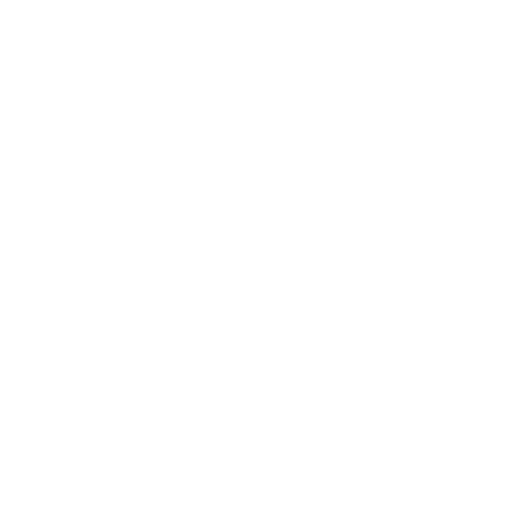
t = 0.00 s
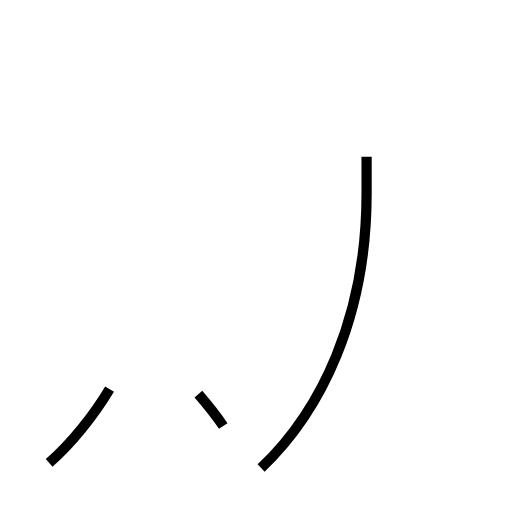
t = 1.39 s
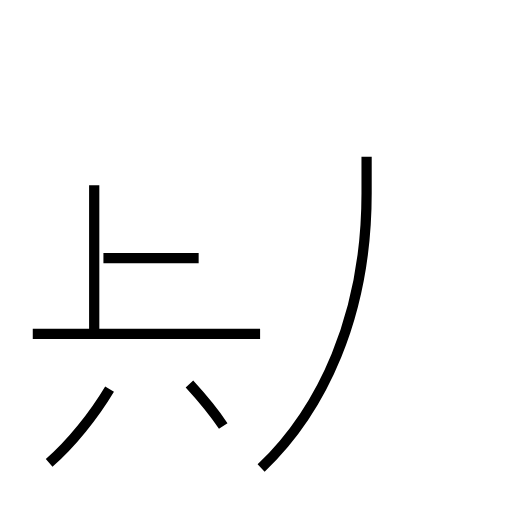
t = 2.80 s
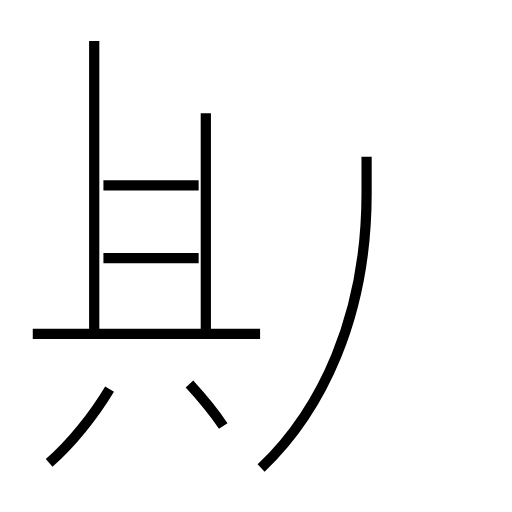
t = 4.14 s
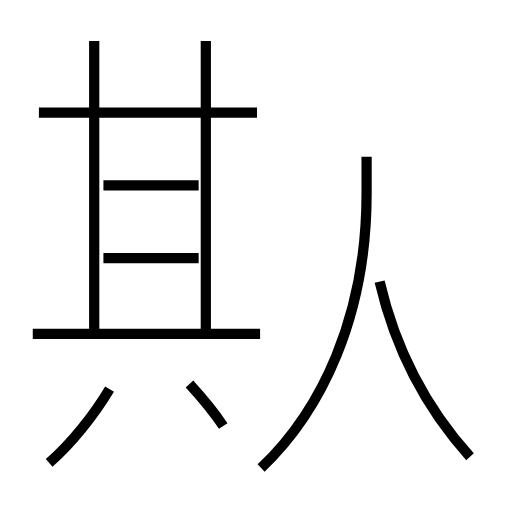
t = 5.57 s
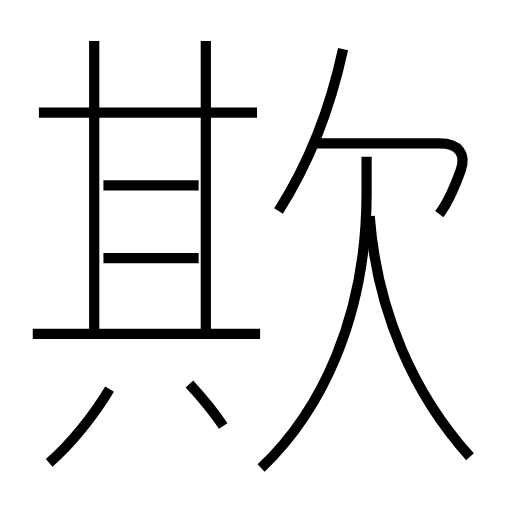
t = 6.92 s

The animated SVG that drew these frames (rendered in a browser with its animation timeline set to each time). Animation: 12 SMIL elements (animate=12); one cycle of 6.92 s.

<?xml version='1.0' encoding='utf-8'?>
<svg viewBox="0.0 -6.0 50.0 50.0" version="1.1" xmlns="http://www.w3.org/2000/svg"><rect x="-1000" y="-1000" width="2000" height="2000" stroke="white" fill="white" /><g style="fill:none;stroke:#000000;stroke-width:1"><path d="M 25.5 1.7 C 31.4 -3.9 35.8 -13.1 35.8 -25.1 L 35.8 -28.7 " transform="translate(0.0 38.0)" stroke-dasharray="33.107476978976635" stroke-dashoffset="33.107476978976635"><animate attributeName="stroke-dashoffset" from="33.107476978976635" to="0" dur="0.9932243093692991s" begin="0s" fill="freeze" /></path><path d="M 4.8 1.2 C 7.0 -0.7 9.2 -3.5 10.7 -6.0 " transform="translate(0.0 38.0)" stroke-dasharray="9.34390376932644" stroke-dashoffset="9.34390376932644"><animate attributeName="stroke-dashoffset" from="9.34390376932644" to="0" dur="0.2803171130797932s" begin="0.9932243093692991s" fill="freeze" /></path><path d="M 21.8 -2.4 C 21.0 -3.6 19.6 -5.3 18.5 -6.5 " transform="translate(0.0 38.0)" stroke-dasharray="5.267245158066491" stroke-dashoffset="5.267245158066491"><animate attributeName="stroke-dashoffset" from="5.267245158066491" to="0" dur="0.15801735474199474s" begin="1.2735414224490922s" fill="freeze" /></path><path d="M 25.4 -11.4 L 3.2 -11.4 " transform="translate(0.0 38.0)" stroke-dasharray="22.2" stroke-dashoffset="22.2"><animate attributeName="stroke-dashoffset" from="22.2" to="0" dur="0.6659999999999999s" begin="1.431558777191087s" fill="freeze" /></path><path d="M 19.4 -18.8 L 10.1 -18.8 " transform="translate(0.0 38.0)" stroke-dasharray="9.299999999999999" stroke-dashoffset="9.299999999999999"><animate attributeName="stroke-dashoffset" from="9.299999999999999" to="0" dur="0.27899999999999997s" begin="2.097558777191087s" fill="freeze" /></path><path d="M 9.2 -11.8 L 9.2 -40.0 " transform="translate(0.0 38.0)" stroke-dasharray="28.2" stroke-dashoffset="28.2"><animate attributeName="stroke-dashoffset" from="28.2" to="0" dur="0.846s" begin="2.3765587771910868s" fill="freeze" /></path><path d="M 19.4 -25.9 L 10.1 -25.9 " transform="translate(0.0 38.0)" stroke-dasharray="9.299999999999999" stroke-dashoffset="9.299999999999999"><animate attributeName="stroke-dashoffset" from="9.299999999999999" to="0" dur="0.27899999999999997s" begin="3.222558777191087s" fill="freeze" /></path><path d="M 20.1 -11.8 L 20.1 -40.0 " transform="translate(0.0 38.0)" stroke-dasharray="28.2" stroke-dashoffset="28.2"><animate attributeName="stroke-dashoffset" from="28.2" to="0" dur="0.846s" begin="3.5015587771910868s" fill="freeze" /></path><path d="M 25.1 -33.0 L 3.8 -33.0 " transform="translate(0.0 38.0)" stroke-dasharray="21.3" stroke-dashoffset="21.3"><animate attributeName="stroke-dashoffset" from="21.3" to="0" dur="0.639s" begin="4.347558777191087s" fill="freeze" /></path><path d="M 45.9 0.6 C 40.4 -5.5 36.8 -13.6 36.1 -22.9 " transform="translate(0.0 38.0)" stroke-dasharray="25.930700607169836" stroke-dashoffset="25.930700607169836"><animate attributeName="stroke-dashoffset" from="25.930700607169836" to="0" dur="0.7779210182150951s" begin="4.986558777191087s" fill="freeze" /></path><path d="M 27.2 -23.4 C 30.2 -28.1 32.3 -33.6 33.5 -39.2 " transform="translate(0.0 38.0)" stroke-dasharray="17.098775388793523" stroke-dashoffset="17.098775388793523"><animate attributeName="stroke-dashoffset" from="17.098775388793523" to="0" dur="0.5129632616638057s" begin="5.764479795406182s" fill="freeze" /></path><path d="M 42.9 -23.1 C 43.9 -24.4 44.5 -26.0 45.0 -27.4 C 45.5 -28.9 44.9 -30.0 42.9 -30.0 L 30.4 -30.0" transform="translate(0.0 38.0)" stroke-dasharray="21.44381355325129" stroke-dashoffset="21.44381355325129"><animate attributeName="stroke-dashoffset" from="21.44381355325129" to="0" dur="0.6433144065975387s" begin="6.277443057069988s" fill="freeze" /></path></g></svg>
